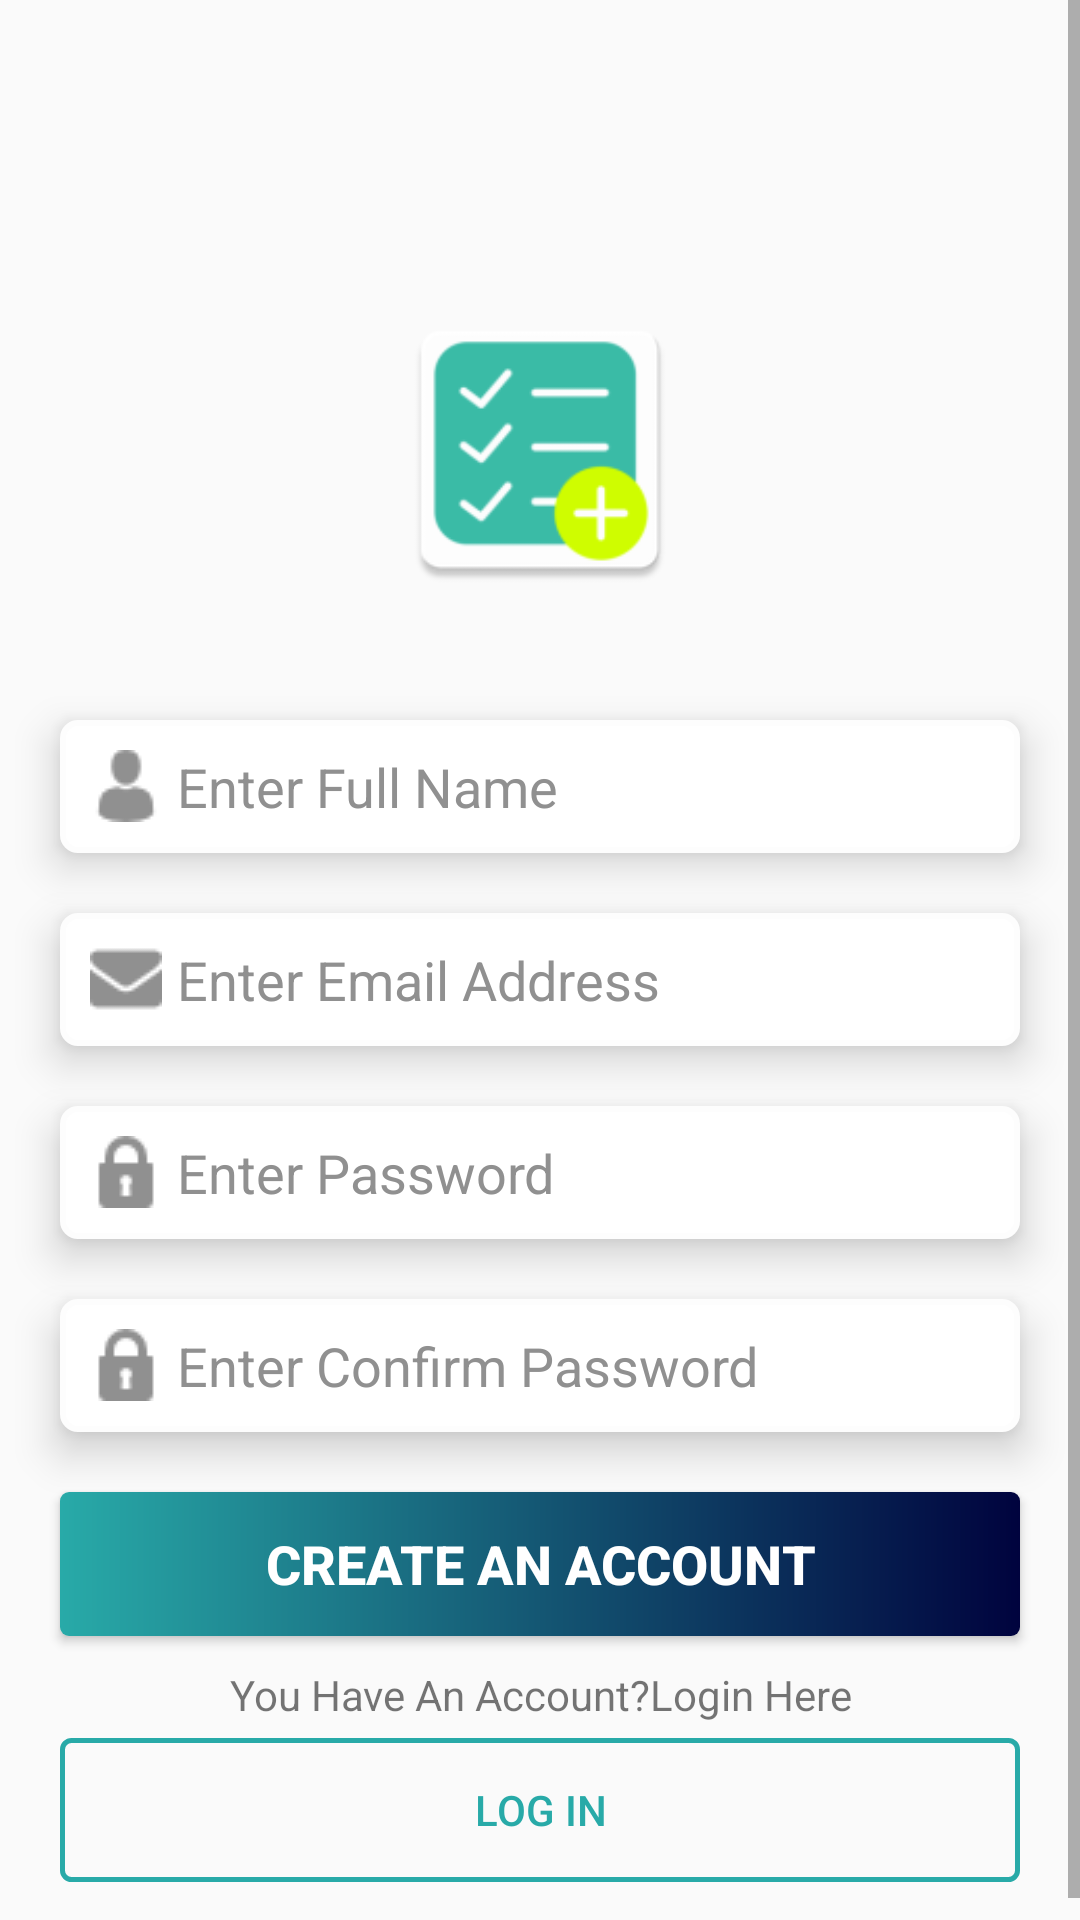

Produce the Android XML layout that renders to this screen, including the resource entries it uses.
<!-- AndroidManifest.xml: application theme AppTheme -->
<!-- res/layout/activity_registration__activity.xml -->
<?xml version="1.0" encoding="utf-8"?>
<LinearLayout xmlns:android="http://schemas.android.com/apk/res/android"
    xmlns:app="http://schemas.android.com/apk/res-auto"
    xmlns:tools="http://schemas.android.com/tools"
    android:layout_width="match_parent"
    android:layout_height="match_parent"
    android:background="@drawable/ic_background"
    tools:context=".REGISTRATION_ACTIVITY"
    android:orientation="vertical"
    android:focusable="false"
    android:focusableInTouchMode="true">

    <ScrollView
        android:layout_width="match_parent"
        android:layout_height="wrap_content"
        android:scrollbars="vertical">

        <LinearLayout
            android:layout_width="match_parent"
            android:layout_height="wrap_content"
            android:orientation="vertical">

            <ImageView
                android:layout_width="100dp"
                android:layout_height="100dp"
                android:layout_gravity="center_horizontal"
                android:layout_marginTop="100dp"
                android:contentDescription="@string/app_name"
                android:src="@mipmap/ic_launcher" />

            <EditText
                android:id="@+id/registration_name"
                android:layout_width="match_parent"
                android:layout_height="wrap_content"
                android:layout_marginLeft="20dp"
                android:layout_marginTop="40dp"
                android:layout_marginRight="20dp"
                android:layout_marginBottom="10dp"
                android:background="@drawable/edittext_background"
                android:drawableLeft="@drawable/ic_user"
                android:drawablePadding="5dp"
                android:drawableTint="@color/text_hint"
                android:elevation="8dp"
                android:hint="@string/registration_username_hint"
                android:inputType="textEmailAddress"
                android:maxLines="1"
                android:padding="10dp"
                android:paddingLeft="5dp"
                android:textColor="@color/text_color"
                android:textColorHint="@color/text_hint" />

            <EditText
                android:id="@+id/registration_email"
                android:layout_width="match_parent"
                android:layout_height="wrap_content"
                android:layout_marginLeft="20dp"
                android:layout_marginTop="10dp"
                android:layout_marginRight="20dp"
                android:layout_marginBottom="10dp"
                android:background="@drawable/edittext_background"
                android:drawableLeft="@drawable/ic_email"
                android:drawablePadding="5dp"
                android:drawableTint="@color/text_hint"
                android:elevation="8dp"
                android:hint="@string/registration_email_hint"
                android:inputType="textEmailAddress"
                android:maxLines="1"
                android:padding="10dp"
                android:paddingLeft="5dp"
                android:textColor="@color/text_color"
                android:textColorHint="@color/text_hint" />

            <EditText
                android:id="@+id/registration_password"
                android:layout_width="match_parent"
                android:layout_height="wrap_content"
                android:layout_marginLeft="20dp"
                android:layout_marginTop="10dp"
                android:layout_marginRight="20dp"
                android:layout_marginBottom="10dp"
                android:background="@drawable/edittext_background"
                android:drawableLeft="@drawable/ic_lock"
                android:drawablePadding="5dp"
                android:drawableTint="@color/text_hint"
                android:elevation="8dp"
                android:hint="@string/registration_password_hint"
                android:inputType="textPassword"
                android:maxLines="1"
                android:padding="10dp"
                android:paddingLeft="5dp"
                android:textColor="@color/text_color"
                android:textColorHint="@color/text_hint" />

            <EditText
                android:id="@+id/registration_confirm_password"
                android:layout_width="match_parent"
                android:layout_height="wrap_content"
                android:layout_marginLeft="20dp"
                android:layout_marginTop="10dp"
                android:layout_marginRight="20dp"
                android:layout_marginBottom="10dp"
                android:background="@drawable/edittext_background"
                android:drawableLeft="@drawable/ic_lock"
                android:drawablePadding="5dp"
                android:drawableTint="@color/text_hint"
                android:elevation="8dp"
                android:hint="@string/registration_confirm_password_hint"
                android:inputType="textPassword"
                android:maxLines="1"
                android:padding="10dp"
                android:paddingLeft="5dp"
                android:textColor="@color/text_color"
                android:textColorHint="@color/text_hint" />

            <Button
                android:id="@+id/registration_complete"
                android:layout_width="match_parent"
                android:layout_height="wrap_content"
                android:layout_marginLeft="20dp"
                android:layout_marginTop="10dp"
                android:layout_marginRight="20dp"
                android:background="@drawable/blue_gradient"
                android:text="@string/registration_button_string"
                android:textAlignment="center"
                android:textColor="@color/app_white2"
                android:textSize="18sp"
                android:textStyle="bold" />

            <TextView
                android:layout_width="match_parent"
                android:layout_height="wrap_content"
                android:layout_marginLeft="20dp"
                android:layout_marginTop="10dp"
                android:layout_marginRight="20dp"
                android:text="@string/registration_login_button_string"
                android:textAlignment="center" />

            <Button
                android:id="@+id/registration_login"
                android:layout_width="match_parent"
                android:layout_height="wrap_content"
                android:layout_marginStart="20dp"
                android:layout_marginTop="5dp"
                android:layout_marginEnd="20dp"
                android:layout_marginBottom="20dp"
                android:background="@drawable/rectangular_border"
                android:text="@string/login_log_string"
                android:textColor="@color/colorPrimary" />
        </LinearLayout>
    </ScrollView>
</LinearLayout>
<!-- resources referenced by this layout -->
<resources>
  <color name="app_white2">#ffffff</color>
  <color name="colorPrimary">#28aaa8</color>
  <color name="text_color">#363636</color>
  <color name="text_hint">#909090</color>
  <!-- drawable blue_gradient (drawable) -->
  <?xml version="1.0" encoding="utf-8"?>
  <shape xmlns:android="http://schemas.android.com/apk/res/android"
      android:shape="rectangle">
      <gradient
          android:startColor="@color/colorPrimary"
          android:endColor="@color/app_dark"
          android:angle="0"/>
      <corners android:radius="3dp" />
  </shape>
  <!-- drawable edittext_background (drawable) -->
  <?xml version="1.0" encoding="UTF-8"?>
  <shape xmlns:android="http://schemas.android.com/apk/res/android">
      <stroke android:width="2dp" android:color="@color/app_white" />
      <padding android:left="2dp"
          android:top="2dp"
          android:right="2dp"
          android:bottom="2dp" />
      <corners android:radius="5dp" />
      <solid android:color="@color/app_white2" />
  </shape>
  <!-- drawable ic_email: png bitmap (drawable, 658 bytes) -->
  <!-- drawable ic_lock: png bitmap (drawable, 578 bytes) -->
  <!-- drawable ic_user: png bitmap (drawable, 658 bytes) -->
  <!-- drawable rectangular_border (drawable) -->
  <shape xmlns:android="http://schemas.android.com/apk/res/android"
      android:shape="rectangle">
      <gradient android:startColor="#00000000"
          android:endColor="#00000000"
          android:angle="270" />
      <corners android:radius="3dp" />
      <stroke android:width="5px" android:color="@color/colorPrimary" />
  </shape>
  <!-- mipmap ic_launcher: png bitmap (mipmap-hdpi, 2323 bytes) -->
  <string name="app_name">TO DO LIST</string>
  <string name="login_log_string">LOG IN</string>
  <string name="registration_button_string">Create An Account</string>
  <string name="registration_confirm_password_hint">Enter Confirm Password</string>
  <string name="registration_email_hint">Enter Email Address</string>
  <string name="registration_login_button_string">You Have An Account?Login Here</string>
  <string name="registration_password_hint">Enter Password</string>
  <string name="registration_username_hint">Enter Full Name</string>
  <style name="AppTheme" parent="Theme.AppCompat.Light.DarkActionBar">
          
          <item name="colorPrimary">@color/colorPrimary</item>
          <item name="colorPrimaryDark">@color/colorPrimaryDark</item>
          <item name="colorAccent">@color/colorAccent</item>
          <item name="android:windowActionModeOverlay">true</item>
      </style>
  <color name="app_dark">#00033e</color>
  <color name="app_white">#fdfdfd</color>
  <color name="colorPrimaryDark">#28aaa8</color>
  <color name="colorAccent">#28aaa8</color>
</resources>
